Photos from the image-classification dataset "NaiveBayes" in the GitHub repository Natasyaamb/Tugas-Akhir-Naive-Bayes. Its 5 classes are: bercak daun, daun berkerut, daun berputar, daun menggulung, daun menguning.

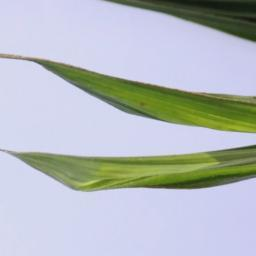
Label: daun berputar

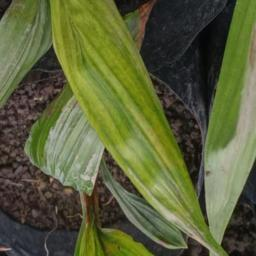
Label: daun menguning

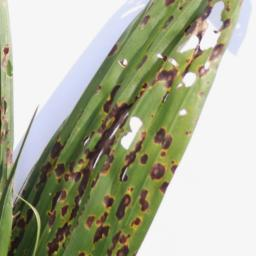
Label: bercak daun

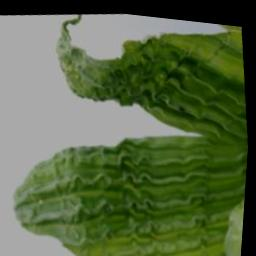
Label: daun berkerut

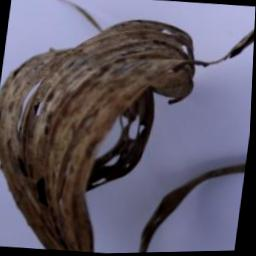
Label: daun menggulung

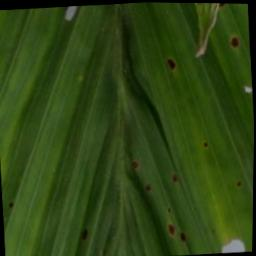
Label: daun berkerut
